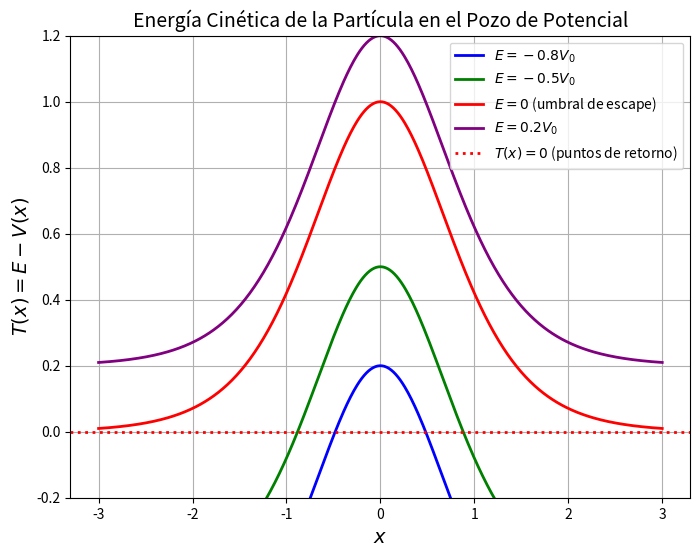

Write the Python code that produced this figure.
import numpy as np
import matplotlib.pyplot as plt

# Parámetros del potencial
V0 = 1.0    # Profundidad del pozo de potencial
alpha = 1.0 # Parámetro del potencial
x = np.linspace(-3, 3, 500)  # Rango de x

# Función del potencial
V_x = -V0 / np.cosh(alpha * x)**2

# Niveles de energía
E_values = [-0.8 * V0, -0.5 * V0, 0, 0.2 * V0]
colors = ['blue', 'green', 'red', 'purple']
labels = [r'$E = -0.8V_0$', r'$E = -0.5V_0$', r'$E = 0$ (umbral de escape)', r'$E = 0.2V_0$']

# Crear la figura
plt.figure(figsize=(8, 6))

# Graficar las curvas de energía cinética T(x) = E - V(x)
for E, color, label in zip(E_values, colors, labels):
    T_x = E - V_x  # Energía cinética
    plt.plot(x, T_x, color=color, linestyle='-', linewidth=2, label=label)

# Línea roja en T = 0 (donde la energía cinética se anula)
plt.axhline(0, color='red', linestyle='dotted', linewidth=2, label=r'$T(x) = 0$ (puntos de retorno)')

# Etiquetas y formato
plt.xlabel(r'$x$', fontsize=14)
plt.ylabel(r'$T(x) = E - V(x)$', fontsize=14)
plt.title('Energía Cinética de la Partícula en el Pozo de Potencial', fontsize=14)
plt.legend()
plt.grid(True)
plt.ylim(-0.2, 1.2)  # Ajuste del eje Y

# Mostrar la gráfica
plt.show()
